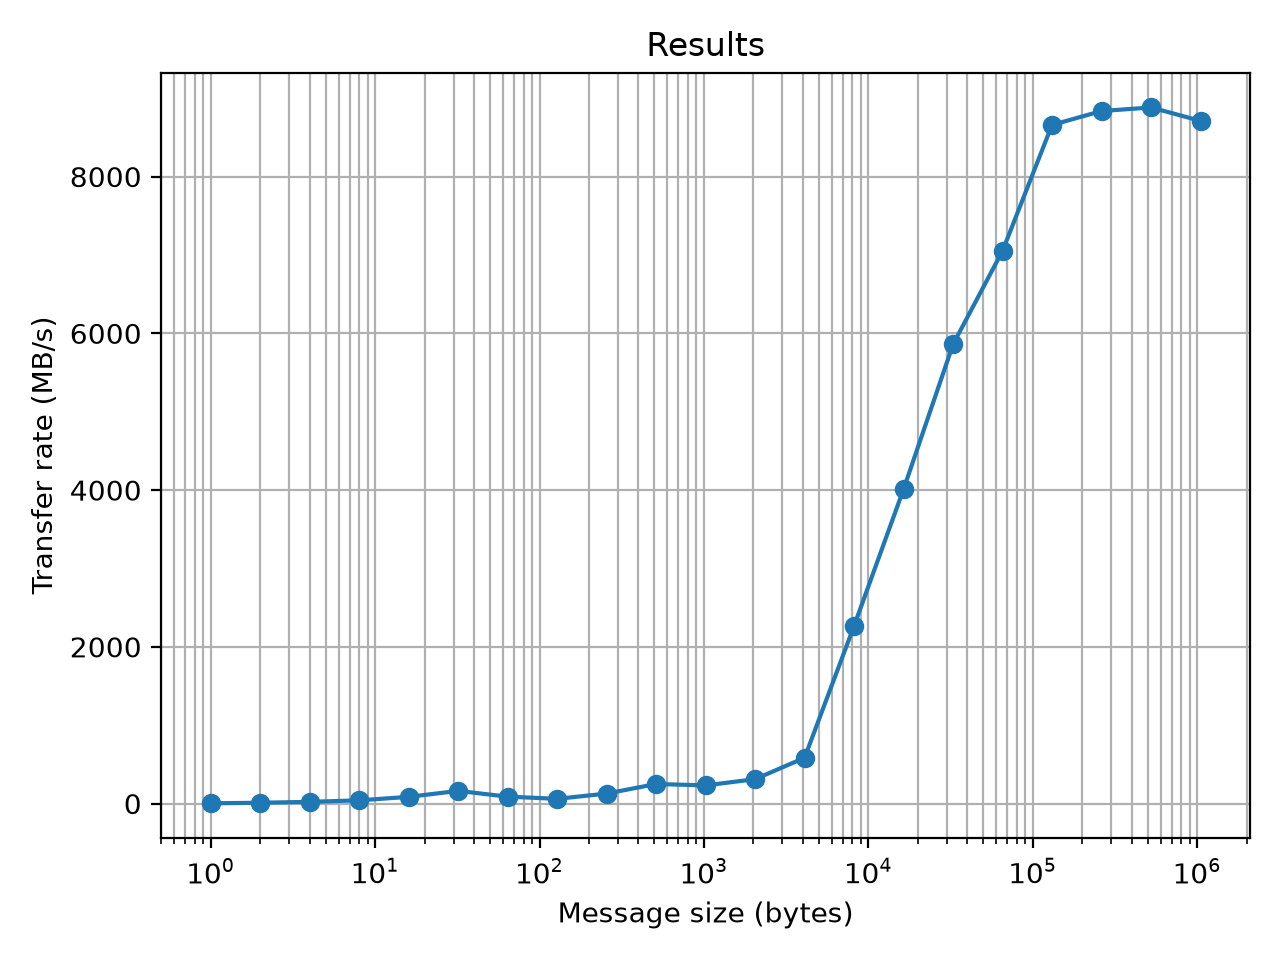

Data behind this chart, as committed beside it:
size, time, rate
1, 0.000000277, 3.604
2, 0.000000185, 10.79
4, 0.000000181, 22.05
8, 0.000000192, 41.58
16, 0.000000186, 85.84
32, 0.000000197, 162.1
64, 0.000000724, 88.35
128, 0.000002109, 60.69
256, 0.000002002, 127.9
512, 0.000002050, 249.8
1024, 0.000004409, 232.2
2048, 0.000006580, 311.2
4096, 0.000007005, 584.7
8192, 0.000003614, 2267
16384, 0.000004085, 4011
32768, 0.000005592, 5860
65536, 0.000009293, 7052
131072, 0.00001514, 8659
262144, 0.00002967, 8836
524288, 0.00005903, 8882
1048576, 0.0001204, 8711
